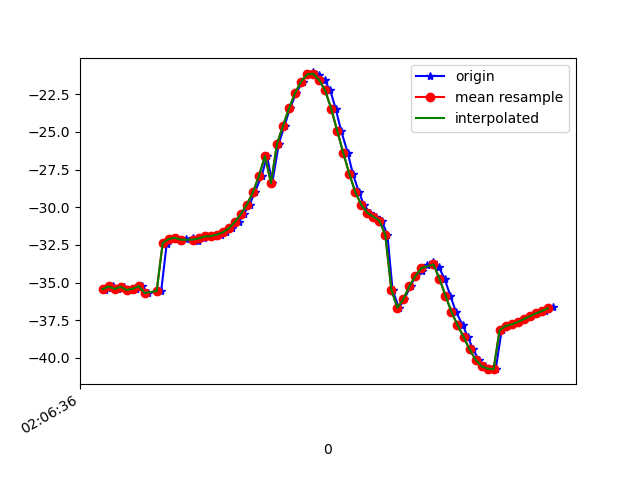

Source data for this figure (header and first rows):
1618193196189, 888859126028477, -35.50943, 23.32833, -4.8983264
1618193196198, 888859145259247, -35.39, 23.04, -4.814
1618193196214, 888859164490017, -35.25, 23.22, -4.228
1618193196233, 888859183720787, -35.43, 22.98, -4.791
1618193196251, 888859202951557, -35.28, 22.68, -4.743
1618193196272, 888859222182327, -35.5, 23.58, -4.231
1618193196291, 888859241413097, -35.41, 23.3, -4.2
1618193196310, 888859260643867, -35.24, 23.23, -3.849
1618193196331, 888859279874637, -35.7, 23.87, -4.161
1618193196375, 888859299105407, -35.55, 23.57, -3.989
1618193196393, 888859318336177, -32.47, 22.98, -5.844
1618193196399, 888859337566947, -32.26, 23.96, -3.992
1618193196410, 888859356797717, -32.11, 23.6, -3.701
1618193196423, 888859376028487, -32.02, 23.81, -3.109
1618193196442, 888859395259257, -32.22, 23.87, -3.593
1618193196459, 888859414490027, -32.08, 23.62, -3.282
1618193196481, 888859433720797, -32.05, 23.96, -2.694
1618193196498, 888859452951567, -32.24, 23.97, -3.334
1618193196518, 888859472182337, -32.06, 23.73, -3.059
1618193196537, 888859491413107, -31.94, 24.01, -2.234
1618193196556, 888859510643877, -31.92, 23.99, -2.23
1618193196574, 888859529874647, -31.81, 23.96, -2.195
1618193196592, 888859549105417, -31.67, 24.13, -2.376
1618193196612, 888859568336187, -31.4, 24.58, -2.948
1618193196633, 888859587566957, -30.97, 24.81, -4.072
1618193196650, 888859606797727, -30.44, 24.44, -5.73
1618193196669, 888859626028497, -29.82, 23.91, -8.008
1618193196686, 888859645259267, -29.01, 23.44, -10.97
1618193196709, 888859664490037, -27.91, 22.93, -14.5
1618193196727, 888859683720807, -26.6, 22.03, -18.41
1618193196744, 888859702951577, -28.4, 21.73, -24.26
1618193196766, 888859722182347, -25.78, 18.51, -26.77
1618193196785, 888859741413117, -24.59, 16.18, -31.24
1618193196803, 888859760643887, -23.43, 13.8, -35.78
1618193196824, 888859779874657, -22.42, 11.36, -40.31
1618193196845, 888859799105427, -21.65, 8.799, -44.75
1618193196860, 888859818336197, -21.19, 6.241, -49.02
1618193196880, 888859837566967, -21.05, 3.784, -53.02
1618193196898, 888859856797737, -21.22, 1.499, -56.74
1618193196918, 888859876028507, -21.56, -0.434, -60.18
1618193196937, 888859895259277, -22.24, -2.008, -63.6
1618193196955, 888859914490047, -23.45, -3.561, -67.17
1618193196973, 888859933720817, -24.92, -5.013, -70.47
1618193196995, 888859952951587, -26.38, -6.4, -73.33
1618193197012, 888859972182357, -27.76, -7.584, -75.72
1618193197032, 888859991413127, -28.98, -8.418, -77.62
1618193197049, 888860010643897, -29.84, -8.915, -78.99
1618193197068, 888860029874667, -30.36, -9.134, -79.81
1618193197090, 888860049105437, -30.63, -9.144, -80.04
1618193197108, 888860068336207, -30.89, -8.905, -79.75
1618193197127, 888860087566977, -31.83, -9.205, -73.79
1618193197144, 888860106797747, -35.47, -7.646, -75.99
1618193197165, 888860126028517, -36.68, -6.037, -75.6
1618193197183, 888860145259287, -36.09, -4.37, -73.25
1618193197204, 888860164490057, -35.25, -2.382, -70.35
1618193197220, 888860183720827, -34.57, 0.1346, -66.85
1618193197241, 888860202951597, -34.22, 3.222, -62.6
1618193197258, 888860222182367, -33.85, 6.389, -57.36
1618193197280, 888860241413137, -33.65, 9.23, -51.9
1618193197297, 888860260643907, -33.94, 11.81, -46.16
1618193197317, 888860279874677, -34.74, 13.92, -40.06
... 19 more rows
